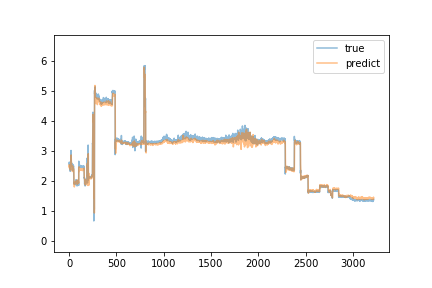

Source data for this figure (header and first rows):
true, predict
2.57, 2.447
2.63, 2.543
2.55, 2.466
2.54, 2.507
2.55, 2.499
2.58, 2.468
2.55, 2.48
2.56, 2.467
2.57, 2.454
2.6, 2.468
2.56, 2.499
2.32, 2.465
2.56, 2.363
2.55, 2.443
2.55, 2.453
2.54, 2.458
2.61, 2.425
2.61, 2.646
2.55, 2.591
3.02, 2.53
2.66, 2.869
2.75, 2.771
2.55, 2.686
2.56, 2.527
2.61, 2.535
2.58, 2.494
2.55, 2.526
2.5, 2.491
2.51, 2.436
2.51, 2.416
2.52, 2.415
2.52, 2.419
2.54, 2.4
2.35, 2.427
2.5, 2.315
2.56, 2.401
2.5, 2.497
2.54, 2.434
2.49, 2.435
2.5, 2.398
2.49, 2.449
2.49, 2.402
2.5, 2.421
2.49, 2.413
2.49, 2.397
2.49, 2.391
2.5, 2.408
2.5, 2.406
1.91, 2.386
1.9, 2.348
1.92, 2.029
1.94, 2.005
1.94, 1.884
1.94, 1.957
1.95, 1.797
1.93, 1.869
1.93, 1.937
1.93, 1.943
1.92, 1.942
1.92, 1.928
... 3,160 more rows
